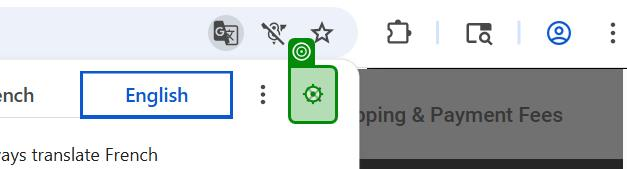
Task: Dermalogica Performer which extracts data from websites using Modern activities.
Workflow: Notino_France_Price_Extraction

Step 1 [try]: click on the push button 'Close' in window 'Translated' (chrome.exe)

Step 2 [try]: check the button 'accept' (chrome.exe) (no picture)

Step 3 [try]: click on the button 'accept' (chrome.exe) (no picture)

Step 4 [try]: check the text box in window 'Your online perfume shop notino.fr | Discover our selection' (chrome.exe) (no picture)

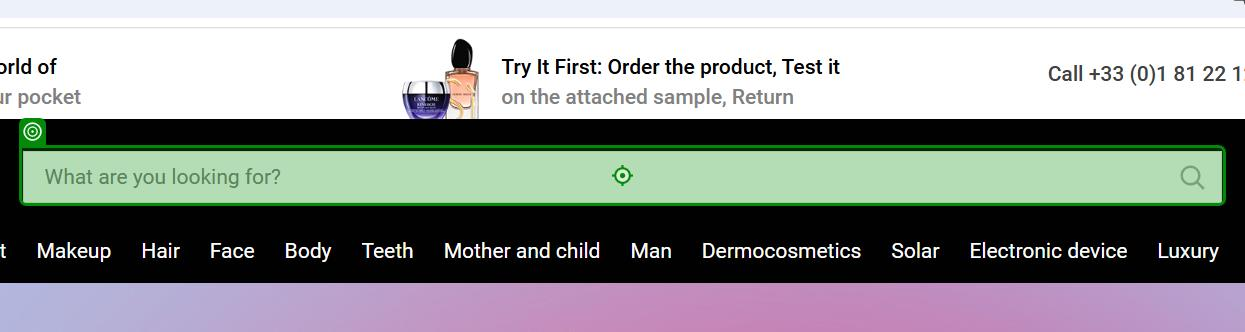
Step 5 [try]: type "[in_Product.SpecificContent("Product").ToString + " "+in_Product.SpecificContent("Ml").ToString]" into the text box (chrome.exe)

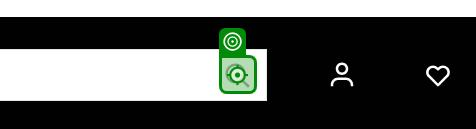
Step 6: click on the icon (chrome.exe)

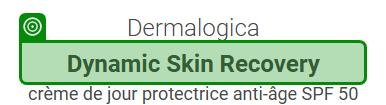
Step 7 [try]: check the font '*"+in_Product.SpecificContent("Product").ToString.Join(" ",in_Product.SpecificContent("Product").ToString.Split(" "c).Take(2))+"*' (chrome.exe)

Step 8 [try]: click on the font '*"+in_Product.SpecificContent("Product").ToString.Join(" ",in_Product.SpecificContent("Product").ToString.Split(" "c).Take(2))+"*' (chrome.exe) (no picture)

Step 9 [try]: check the element (chrome.exe) (no picture)

Step 10 [try]: click on the element (chrome.exe) (no picture)

Step 11 [try]: check the element 'pd-price' (chrome.exe) (no picture)

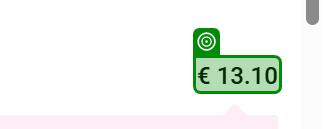
Step 12 [try]: get-text from the element 'pd-price' (chrome.exe)
